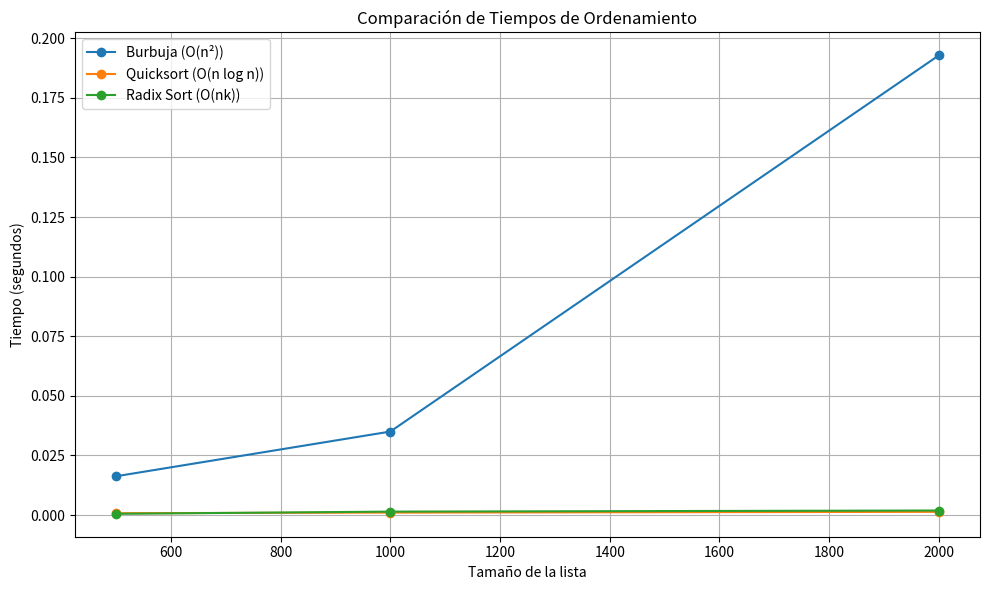

The matplotlib source for this figure:
import random
import time
import matplotlib.pyplot as plt

# ---------- ORDENAMIENTO BURBUJA ----------
def bubble_sort(lista):
    for i in range(len(lista)-1, 0, -1):
        for x in range(i):
            if lista[x] > lista[x+1]:
                lista[x], lista[x+1] = lista[x+1], lista[x]
    return lista

# ---------- QUICKSORT ----------
def quickosort(lista):
    quicksortAuxiliar(lista, 0, len(lista)-1)
    return lista

def quicksortAuxiliar(lista, primero, ultimo):
    if primero < ultimo:
        puntoDivision = particion(lista, primero, ultimo)
        quicksortAuxiliar(lista, primero, puntoDivision-1)
        quicksortAuxiliar(lista, puntoDivision+1, ultimo)

def particion(lista, primero, ultimo):
    valorPivote = lista[primero]
    marcaIzq = primero + 1
    marcaDer = ultimo
    hecho = False
    while not hecho:
        while marcaIzq <= marcaDer and lista[marcaIzq] <= valorPivote:
            marcaIzq += 1
        while marcaDer >= marcaIzq and lista[marcaDer] >= valorPivote:
            marcaDer -= 1
        if marcaDer < marcaIzq:
            hecho = True
        else:
            lista[marcaIzq], lista[marcaDer] = lista[marcaDer], lista[marcaIzq]
    lista[primero], lista[marcaDer] = lista[marcaDer], lista[primero]
    return marcaDer

# ---------- RADIX SORT ----------
def radix_sort(arr):
    max_num = max(arr)
    exp = 1
    while max_num // exp > 0:
        counting_sort_by_digit(arr, exp)
        exp *= 10

def counting_sort_by_digit(arr, exp):
    n = len(arr)
    output = [0] * n
    count = [0] * 10
    for i in range(n):
        index = (arr[i] // exp) % 10
        count[index] += 1
    for i in range(1, 10):
        count[i] += count[i - 1]
    for i in range(n - 1, -1, -1):
        index = (arr[i] // exp) % 10
        output[count[index] - 1] = arr[i]
        count[index] -= 1
    for i in range(n):
        arr[i] = output[i]

# ---------- PRUEBA Y TIEMPOS ----------
tamaños = [500, 1000, 2000]  # Puedes modificar estos tamaños si deseas
tiempos_burbuja = []
tiempos_quick = []
tiempos_radix = []

for n in tamaños:
    lista = [random.randint(10000, 99999) for _ in range(n)]

    l1 = lista.copy()
    inicio = time.time()
    bubble_sort(l1)
    tiempos_burbuja.append(time.time() - inicio)

    l2 = lista.copy()
    inicio = time.time()
    quickosort(l2)
    tiempos_quick.append(time.time() - inicio)

    l3 = lista.copy()
    inicio = time.time()
    radix_sort(l3)
    tiempos_radix.append(time.time() - inicio)

# ---------- GRAFICAR ----------
plt.figure(figsize=(10,6))
plt.plot(tamaños, tiempos_burbuja, marker='o', label='Burbuja (O(n²))')
plt.plot(tamaños, tiempos_quick, marker='o', label='Quicksort (O(n log n))')
plt.plot(tamaños, tiempos_radix, marker='o', label='Radix Sort (O(nk))')
plt.title('Comparación de Tiempos de Ordenamiento')
plt.xlabel('Tamaño de la lista')
plt.ylabel('Tiempo (segundos)')
plt.legend()
plt.grid(True)
plt.tight_layout()
plt.show()